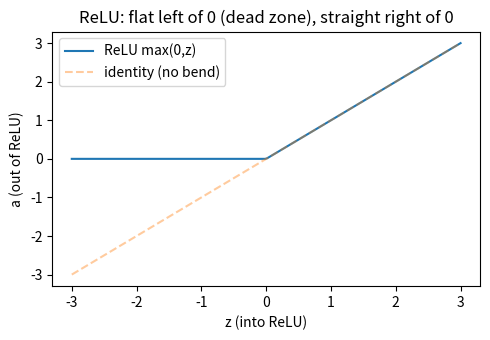
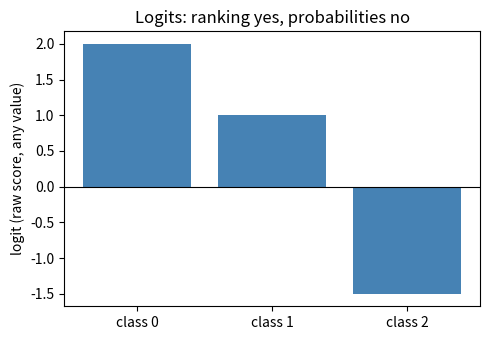
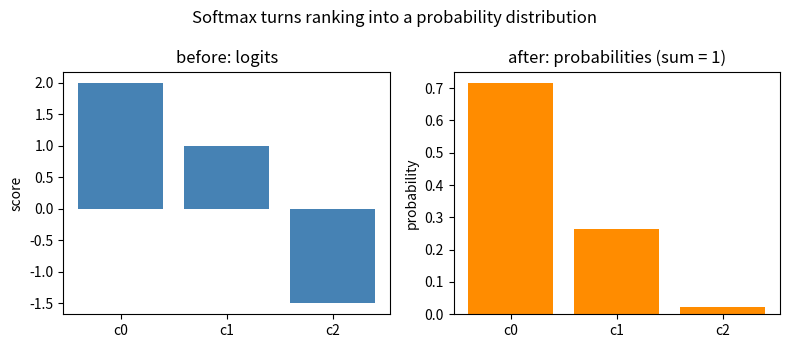
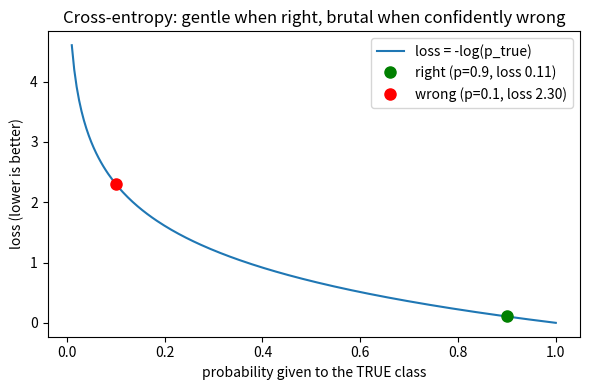
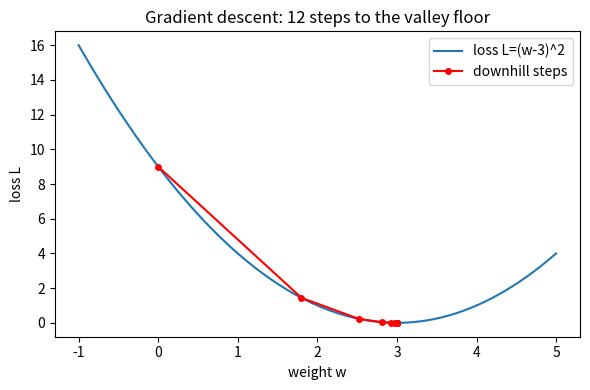
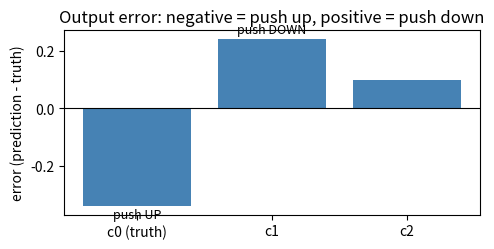
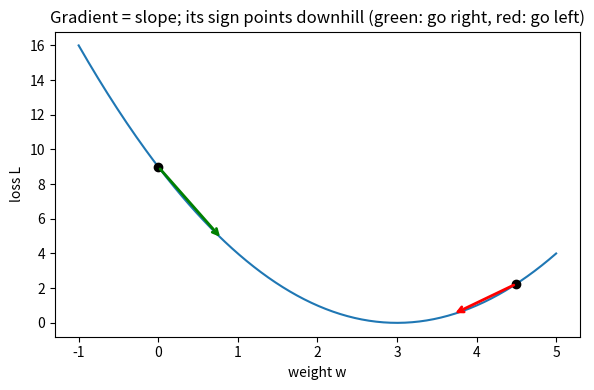
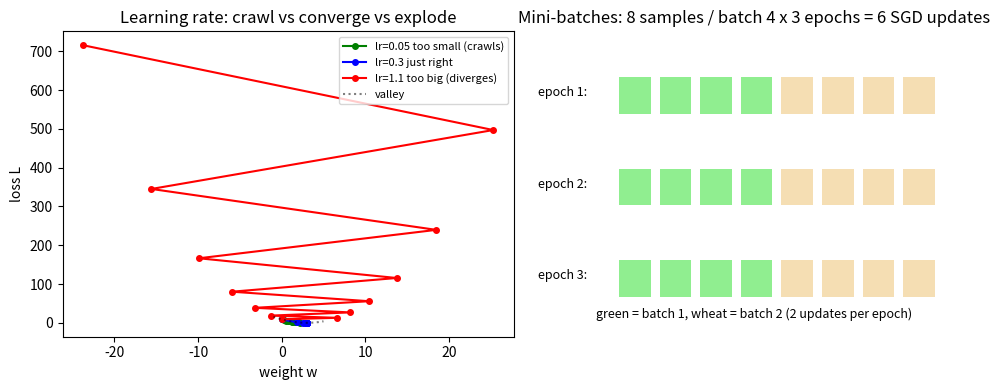

Reproduce these figures in Python, in order.
import numpy as np  # reuse numpy for the tiny linear math
import matplotlib.pyplot as plt  # reuse pyplot for the shape diagram
np.random.seed(2)  # fix the seed for reproducibility
X = np.array([[0.5, -1.0]])  # define one sample with 2 features (shape 1x2)
W = np.array([[1.0, 0.0, -2.0], [0.5, 1.5, 1.0]])  # define weights: 2 inputs -> 3 outputs (shape 2x3)
b = np.array([[0.1, -0.2, 0.0]])  # define one bias per output (shape 1x3)
out = X @ W + b  # THE linear layer: matrix multiply then add bias (shape 1x3)
print('X shape', X.shape, '-> out shape', out.shape)  # print shapes: columns change 2 -> 3
print('out:', np.round(out, 3))  # print values: [0.5*1 + -1*0.5 + 0.1, ...] = [0.1, -1.7, -2.0]
vote = X * W[:, 0:1].T  # each feature's vote for detector 0: [0.5*1.0, -1.0*0.5] (shape 1x2)
print('detector-0 votes:', np.round(vote[0], 3), '-> sum', round(float(vote.sum()), 3), '+ bias 0.1 =', round(float(out[0, 0]), 3))  # votes add, bias thresholds
fig, ax = plt.subplots(figsize=(7, 2.2))  # make a wide flat figure for the shape diagram
ax.axis('off')  # hide axes: this is a diagram, not a plot
ax.set_xlim(0, 10)  # fix x-range for box placement
ax.set_ylim(0, 3)  # fix y-range for box placement
boxes = [('x\n(1x2)', 0.5), ('Linear 2->3\nX@W+b', 3.5), ('ReLU\n(bend)', 6.0), ('Linear 3->2\nlogits', 8.5)]  # stage name + x-center
for name, xc in boxes:  # draw each stage box
    ax.text(xc, 1.5, name, ha='center', va='center', fontsize=9,  # centered stage label
            bbox=dict(boxstyle='round', facecolor='lightblue'))  # rounded blue box around it
for xa, xb in [(1.4, 2.6), (4.6, 5.4), (6.6, 7.4)]:  # arrow gaps between consecutive boxes
    ax.annotate('', xy=(xb, 1.5), xytext=(xa, 1.5),  # draw a forward arrow left -> right
                arrowprops=dict(arrowstyle='->'))  # plain arrowhead style
ax.set_title('The MLP: data flows left to right through two Linear steps and one bend')  # diagram title
plt.tight_layout()  # snug the layout
plt.show()  # render the diagram


import numpy as np  # reuse numpy for the ReLU math
import matplotlib.pyplot as plt  # reuse pyplot for the bend plot
np.random.seed(3)  # fix the seed for reproducibility
z = np.linspace(-3, 3, 200)  # build 200 points across the bend for the curve
a = np.maximum(0, z)  # apply ReLU elementwise: negatives -> 0, positives unchanged
vals = np.array([-2.0, -0.5, 0.0, 1.0, 3.0])  # pick five sample pre-activation values
print('in :', vals)  # print the inputs going into ReLU
print('out:', np.maximum(0, vals))  # print the outputs: negatives flattened to 0
print('mask (derivative):', (vals > 0).astype(int))  # print the backward mask: 1 where alive, 0 where dead
fig, ax = plt.subplots(figsize=(5, 3.5))  # make a figure for the bend curve
ax.plot(z, a, label='ReLU max(0,z)')  # draw the bend: flat at 0, then 45-degree line
ax.plot(z, z, '--', alpha=0.4, label='identity (no bend)')  # dashed line: what a bend-less net would do
ax.set_xlabel('z (into ReLU)')  # label the input axis
ax.set_ylabel('a (out of ReLU)')  # label the output axis
ax.set_title('ReLU: flat left of 0 (dead zone), straight right of 0')  # title the bend story
ax.legend()  # show which line is which
plt.tight_layout()  # snug the layout
plt.show()  # render the figure


import numpy as np  # reuse numpy (bars need no math, but keeps the habit)
import matplotlib.pyplot as plt  # reuse pyplot for the score bars
np.random.seed(4)  # fix the seed for reproducibility
logits = np.array([2.0, 1.0, -1.5])  # define raw scores for 3 classes (note: negative and >1 allowed)
print('logits:', logits)  # print the raw scores
print('sum:', logits.sum(), '(meaningless: not 1, can even be negative)')  # print why they are not probabilities
print('winner: class', int(np.argmax(logits)), '(ranking is all they tell us)')  # print the only valid reading
fig, ax = plt.subplots(figsize=(5, 3.5))  # make a figure for the score bars
ax.bar(['class 0', 'class 1', 'class 2'], logits, color='steelblue')  # draw one bar per raw score
ax.axhline(0, color='k', linewidth=0.8)  # draw the zero line for reference
ax.set_ylabel('logit (raw score, any value)')  # label: stress these are unconstrained
ax.set_title('Logits: ranking yes, probabilities no')  # title the takeaway
plt.tight_layout()  # snug the layout
plt.show()  # render the figure


import numpy as np  # reuse numpy for the softmax math
import matplotlib.pyplot as plt  # reuse pyplot for the before/after bars
np.random.seed(5)  # fix the seed for reproducibility
logits = np.array([[2.0, 1.0, -1.5]])  # reuse the §6 scores as one row (shape 1x3)
shifted = logits - logits.max(axis=1, keepdims=True)  # subtract row max:overflow-proofing vs exp overflow
exp = np.exp(shifted)  # exponentiate: all positive, gaps amplified
probs = exp / exp.sum(axis=1, keepdims=True)  # normalize: rows now sum to 1
print('probs:', np.round(probs[0], 4))  # print [0.66, 0.244, 0.02]-ish: winner amplified vs 2:1 logits
print('sum:', round(float(probs.sum()), 6))  # print the contract: exactly 1.0
fig, ax = plt.subplots(1, 2, figsize=(8, 3.5))  # make two side-by-side panels
ax[0].bar(['c0', 'c1', 'c2'], logits[0], color='steelblue')  # left: raw logits (can be negative)
ax[0].set_title('before: logits')  # left title
ax[0].set_ylabel('score')  # left label
ax[1].bar(['c0', 'c1', 'c2'], probs[0], color='darkorange')  # right: probabilities (0..1, sum 1)
ax[1].set_title('after: probabilities (sum = 1)')  # right title
ax[1].set_ylabel('probability')  # right label
plt.suptitle('Softmax turns ranking into a probability distribution')  # overall takeaway
plt.tight_layout()  # snug the layout
plt.show()  # render the figure


import numpy as np  # reuse numpy for the log curve
import matplotlib.pyplot as plt  # reuse pyplot for the loss curve
np.random.seed(6)  # fix the seed for reproducibility
p = np.linspace(0.01, 1.0, 200)  # build 200 true-class probabilities from 1% to 100%
ce = -np.log(p)  # evaluate cross-entropy at each: -log(p)
print('confident+right p=0.9 -> loss', round(float(-np.log(0.9)), 3))  # print ~0.105: small
print('confident+WRONG p=0.1 -> loss', round(float(-np.log(0.1)), 3))  # print ~2.303: steep
print('fair coin p=0.5 -> surprise', round(float(-np.log(0.5)), 3))  # print 0.693: one coin-toss of surprise
print('near-certain p=0.99 -> surprise', round(float(-np.log(0.99)), 3))  # print 0.010: barely news
fig, ax = plt.subplots(figsize=(6, 4))  # make a figure for the loss curve
ax.plot(p, ce, label='loss = -log(p_true)')  # draw the curve: flat near 1, steep near 0
ax.plot([0.9], [-np.log(0.9)], 'go', ms=8, label='right (p=0.9, loss 0.11)')  # mark the good point
ax.plot([0.1], [-np.log(0.1)], 'ro', ms=8, label='wrong (p=0.1, loss 2.30)')  # mark the bad point
ax.set_xlabel('probability given to the TRUE class')  # label: only this probability counts
ax.set_ylabel('loss (lower is better)')  # label: the number SGD minimizes
ax.set_title('Cross-entropy: gentle when right, brutal when confidently wrong')  # title the moral
ax.legend()  # show which dot is which
plt.tight_layout()  # snug the layout
plt.show()  # render the figure


import numpy as np  # bring in numpy for vector math on small arrays
import matplotlib.pyplot as plt  # bring in pyplot for the loss-valley plot
np.random.seed(0)  # fix the seed so the plot is identical every run
w = 0.0  # ONE dial to tune (a net holds thousands inside matrices, §4); start far left of the min at w=3
lr = 0.3  # define learning rate: size of each downhill step (0.3 is stable here)
true_min = 3.0  # define the valley bottom: loss is zero exactly at w=3
traj = [w]  # create list holding every visited weight, starting with w=0
for step in range(12):  # repeat the gradient-descent update 12 times
    grad = 2.0 * (w - true_min)  # power rule: d/dw (w-3)^2 = 2(w-3) — the 2 is just the exponent coming down
    w = w - lr * grad  # take one SGD step: move against the gradient (downhill)
    traj.append(w)  # record the new weight so we can plot the path
traj = np.array(traj)  # convert the path list to a numpy array for easy math
xs = np.linspace(-1, 5, 200)  # build 200 x-points spanning the valley for the curve
ys = (xs - true_min) ** 2  # evaluate the loss L=(w-3)^2 at every x-point
losses = (traj - true_min) ** 2  # evaluate the loss at each visited weight
print('start loss:', round(float(losses[0]), 4))  # print loss at w=0 (should be 9.0)
print('final loss:', round(float(losses[-1]), 6))  # print loss after 12 steps (near zero)
print('final w:', round(float(traj[-1]), 4))  # print final weight (should be near 3.0)
fig, ax = plt.subplots(figsize=(6, 4))  # create one figure with one axes for the plot
ax.plot(xs, ys, label='loss L=(w-3)^2')  # draw the valley curve itself
ax.plot(traj, losses, 'ro-', ms=4, label='downhill steps')  # draw red dots for each visited weight
ax.set_xlabel('weight w')  # label the x-axis (the thing we are tuning)
ax.set_ylabel('loss L')  # label the y-axis (how wrong we are)
ax.set_title('Gradient descent: 12 steps to the valley floor')  # title the story of the plot
ax.legend()  # show which line is which
plt.tight_layout()  # snug the layout so labels are not clipped
plt.show()  # render the figure


import numpy as np  # reuse numpy for slope + gradient math
import matplotlib.pyplot as plt  # reuse pyplot for the tangent plot
np.random.seed(7)  # fix the seed for reproducibility
xs = np.linspace(-1, 5, 200)  # rebuild the valley curve points
ys = (xs - 3.0) ** 2  # evaluate L=(w-3)^2 along it
for w0 in [0.0, 4.5]:  # check the slope at two spots: left of min, right of min
    print(f'slope at w={w0}: {2.0 * (w0 - 3.0):+.1f} -> downhill is', 'right' if w0 < 3 else 'left')  # sign = direction
logits = np.array([[2.0, 1.0, 0.1]])  # small 3-class example, true class 0
y = np.array([0])  # true label is class 0
shifted = logits - logits.max(axis=1, keepdims=True)  # stability shift (same trick as §7)
probs = np.exp(shifted) / np.exp(shifted).sum(axis=1, keepdims=True)  # softmax to probabilities
N = 1  # batch size 1 keeps the /N visible but trivial
dlogits = probs.copy()  # start from the prediction...
dlogits[0, y[0]] -= 1.0  # ...subtract the one-hot answer: (p - onehot)
dlogits = dlogits / N  # ...average over the batch: the full output error
print('dL/dlogits:', np.round(dlogits[0], 4))  # print: negative on truth (push up), positive elsewhere (push down)
onehot = np.zeros_like(probs)  # build the answer key: all zeros...
onehot[0, y[0]] = 1.0  # ...except 1 at the true class: [1, 0, 0]
err = probs - onehot  # output error = prediction minus truth (same numbers here: N=1)
print('one-hot truth:', onehot[0].astype(int))  # print the answer key
print('error vector:', np.round(err[0], 4))  # print the blame: truth too low (push UP), wrong too high (push DOWN)
fig2, ax2 = plt.subplots(figsize=(5, 2.6))  # second figure: the error vector as bars
ax2.bar(['c0 (truth)', 'c1', 'c2'], err[0], color='steelblue')  # one bar per class's signed error
ax2.axhline(0, color='k', linewidth=0.8)  # zero line: the sign tells the push direction
ax2.text(0, err[0, 0] - 0.04, 'push UP', ha='center', fontsize=9)  # truth scored low: push it up
ax2.text(1, err[0, 1] + 0.02, 'push DOWN', ha='center', fontsize=9)  # wrong scored high: push it down
ax2.set_ylabel('error (prediction - truth)')  # label: signed blame per class
ax2.set_title('Output error: negative = push up, positive = push down')  # title the reading rule
plt.tight_layout()  # snug the layout
plt.show()  # render the figure
fig, ax = plt.subplots(figsize=(6, 4))  # make a figure for slopes-as-arrows
ax.plot(xs, ys, label='loss valley')  # draw the valley
for w0, c in [(0.0, 'green'), (4.5, 'red')]:  # draw one tangent arrow per spot
    s = 2.0 * (w0 - 3.0)  # slope dL/dw at this weight
    ax.annotate('', xy=(w0 - np.sign(s) * 0.8, (w0 - np.sign(s) * 0.8 - 3.0) ** 2),  # arrowhead: one step downhill
                xytext=(w0, (w0 - 3.0) ** 2),  # arrow tail: current position
                arrowprops=dict(arrowstyle='->', color=c, lw=2))  # colored downhill arrow
    ax.plot(w0, (w0 - 3.0) ** 2, 'ko')  # mark the current position with a dot
ax.set_xlabel('weight w')  # label the tuned thing
ax.set_ylabel('loss L')  # label wrongness
ax.set_title('Gradient = slope; its sign points downhill (green: go right, red: go left)')  # title the rule
plt.tight_layout()  # snug the layout
plt.show()  # render the figure


import numpy as np  # reuse numpy for the three races
import matplotlib.pyplot as plt  # reuse pyplot for race + counting diagram
np.random.seed(8)  # fix the seed for reproducibility
xs = np.linspace(-1, 5, 200)  # rebuild valley points
ys = (xs - 3.0) ** 2  # rebuild valley losses
fig, ax = plt.subplots(1, 2, figsize=(10, 4))  # two panels: race + counting diagram
for lr, name, col in [(0.05, 'too small (crawls)', 'green'), (0.3, 'just right', 'blue'), (1.1, 'too big (diverges)', 'red')]:  # three knobs
    w, path = 0.0, [0.0]  # start each race at w=0
    for step in range(12):  # run 12 updates per racer
        w = w - lr * 2.0 * (w - 3.0)  # one SGD step with this learning rate
        path.append(w)  # record the position
    path = np.array(path)  # array-ify for the loss math
    ax[0].plot(path, (path - 3.0) ** 2, 'o-', ms=4, color=col, label=f'lr={lr} {name}')  # draw this racer's trail
ax[0].plot(xs, ys, 'k:', alpha=0.5, label='valley')  # dotted valley underneath the racers
ax[0].set_xlabel('weight w')  # label tuned thing
ax[0].set_ylabel('loss L')  # label wrongness
ax[0].set_title('Learning rate: crawl vs converge vs explode')  # title the knob's power
ax[0].legend(fontsize=8)  # identify the three racers
N, B, E = 8, 4, 3  # toy setup: 8 samples, batch 4, 3 epochs (lab uses 60000/64/15)
ax[1].axis('off')  # diagram, not a plot
ax[1].set_xlim(0, 10)  # fix placement range
ax[1].set_ylim(0, 10)  # fix placement range
for e in range(E):  # draw one row per epoch
    ax[1].text(0.2, 8 - e * 3, f'epoch {e + 1}:', va='center', fontsize=9)  # row label
    for i in range(N):  # draw one square per sample
        ax[1].add_patch(plt.Rectangle((2 + i * 0.9, 7.3 - e * 3), 0.7, 1.2,  # sample box position
                                      facecolor='lightgreen' if i < B else 'wheat'))  # color = batch 1 vs batch 2
ax[1].text(5, 0.6, 'green = batch 1, wheat = batch 2 (2 updates per epoch)', ha='center', fontsize=9)  # legend line
ax[1].set_title('Mini-batches: 8 samples / batch 4 x 3 epochs = 6 SGD updates')  # title the counting rule
updates = E * (N // B)  # total weight updates = epochs times batches-per-epoch
print('updates = epochs x (N / batch) =', E, 'x', N // B, '=', updates)  # print the counting rule
print('lab: 15 x (60000 / 64) ~= 14000 updates')  # print the lab-scale version of the same math
plt.tight_layout()  # snug the layout
plt.show()  # render the figure


import matplotlib.pyplot as plt  # only pyplot: this cell is a pure diagram
fig, ax = plt.subplots(figsize=(10, 3.5))  # wide figure for the left-to-right pipeline
ax.axis('off')  # hide axes: diagram, not data
ax.set_xlim(0, 12)  # fix placement range
ax.set_ylim(0, 4)  # fix placement range
stages = [('data\nx', 1), ('Linear 1\n§4', 3), ('ReLU\n§5', 5), ('Linear 2\nlogits §6', 7), ('softmax\n§7', 9), ('CE loss\n§8', 11)]  # forward stations
for name, xc in stages:  # draw each forward station
    ax.text(xc, 2.5, name, ha='center', va='center', fontsize=8,  # centered station label
            bbox=dict(boxstyle='round', facecolor='lightblue'))  # blue = forward pass
for xa, xb in [(1.6, 2.3), (3.7, 4.3), (5.6, 6.1), (7.9, 8.4), (9.6, 10.4)]:  # gaps between stations
    ax.annotate('', xy=(xb, 2.5), xytext=(xa, 2.5), arrowprops=dict(arrowstyle='->'))  # forward arrows
ax.text(6, 3.6, 'FORWARD: predict (§4-§7)', ha='center', fontsize=9, fontweight='bold')  # forward phase banner
ax.annotate('', xy=(1, 1.2), xytext=(11, 1.2), arrowprops=dict(arrowstyle='->', color='red', lw=2))  # long red back-arrow
ax.text(6, 0.6, 'BACKWARD (§9: blame flows back)  +  UPDATE (§10: w -= lr x grad on one mini-batch)', ha='center',  # phases banner
        fontsize=9, fontweight='bold', color='darkred')  # red = backward/update phases
ax.set_title('System map: one SGD step through every vocabulary term')  # diagram title
plt.tight_layout()  # snug the layout
plt.show()  # render the map


import numpy as np  # reuse numpy for the end-to-end numeric trace
np.random.seed(9)  # fix the seed (arrays below are hardcoded; habit kept)
X = np.array([[1.0, 0.5], [-0.5, 1.0]])  # 2 samples, 2 features (mini-batch N=2, §10)
y = np.array([0, 1])  # true classes: sample 0 -> class 0, sample 1 -> class 1
W1 = np.array([[0.5, -0.2, 0.1], [0.3, 0.4, -0.5]])  # Linear 1 weights (2 -> 3)
b1 = np.zeros(3)  # Linear 1 bias (start at zero for clarity)
W2 = np.array([[0.4, -0.3], [0.2, 0.5], [-0.1, 0.6]])  # Linear 2 weights (3 -> 2)
b2 = np.zeros(2)  # Linear 2 bias
Z1 = X @ W1 + b1  # FORWARD 1: linear step (§4)
A1 = np.maximum(0, Z1)  # FORWARD 2: bend (§5)
logits = A1 @ W2 + b2  # FORWARD 3: raw scores (§6)
shifted = logits - logits.max(axis=1, keepdims=True)  # softmax safety shift (§7)
probs = np.exp(shifted) / np.exp(shifted).sum(axis=1, keepdims=True)  # probabilities (§7)
loss = -np.log(probs[np.arange(2), y]).mean()  # SCORE: mean cross-entropy (§8)
dlogits = probs.copy()  # BACKWARD start: copy the prediction, then subtract the answer (§9)
dlogits[np.arange(2), y] -= 1.0  # subtract one-hot answers (§9)
dlogits /= 2.0  # average over the mini-batch (§9 + §10)
print('probs:\n', np.round(probs, 3))  # print what the net currently believes
print('loss:', round(float(loss), 4))  # print the single wrongness number
print('dL/dlogits:\n', np.round(dlogits, 3))  # print the blame seed: - on truth, + elsewhere
print('shapes: X', X.shape, '| A1', A1.shape, '| dlogits', dlogits.shape)  # batch dim rides along everywhere
dW2 = A1.T @ dlogits  # (3 x Batch) @ (Batch x 2) = (3 x 2): the §9 transpose box, aligned with W2
print('dW2 shape', dW2.shape, '== W2 shape', W2.shape)  # the transpose earns its keep: shapes align
W2_new = W2 - 0.1 * dW2  # UPDATE: one SGD step on W2 (lr=0.1, §10)
print('W2[0] before/after:', np.round(W2[0], 4), '->', np.round(W2_new[0], 4))  # print one weight's downhill step
